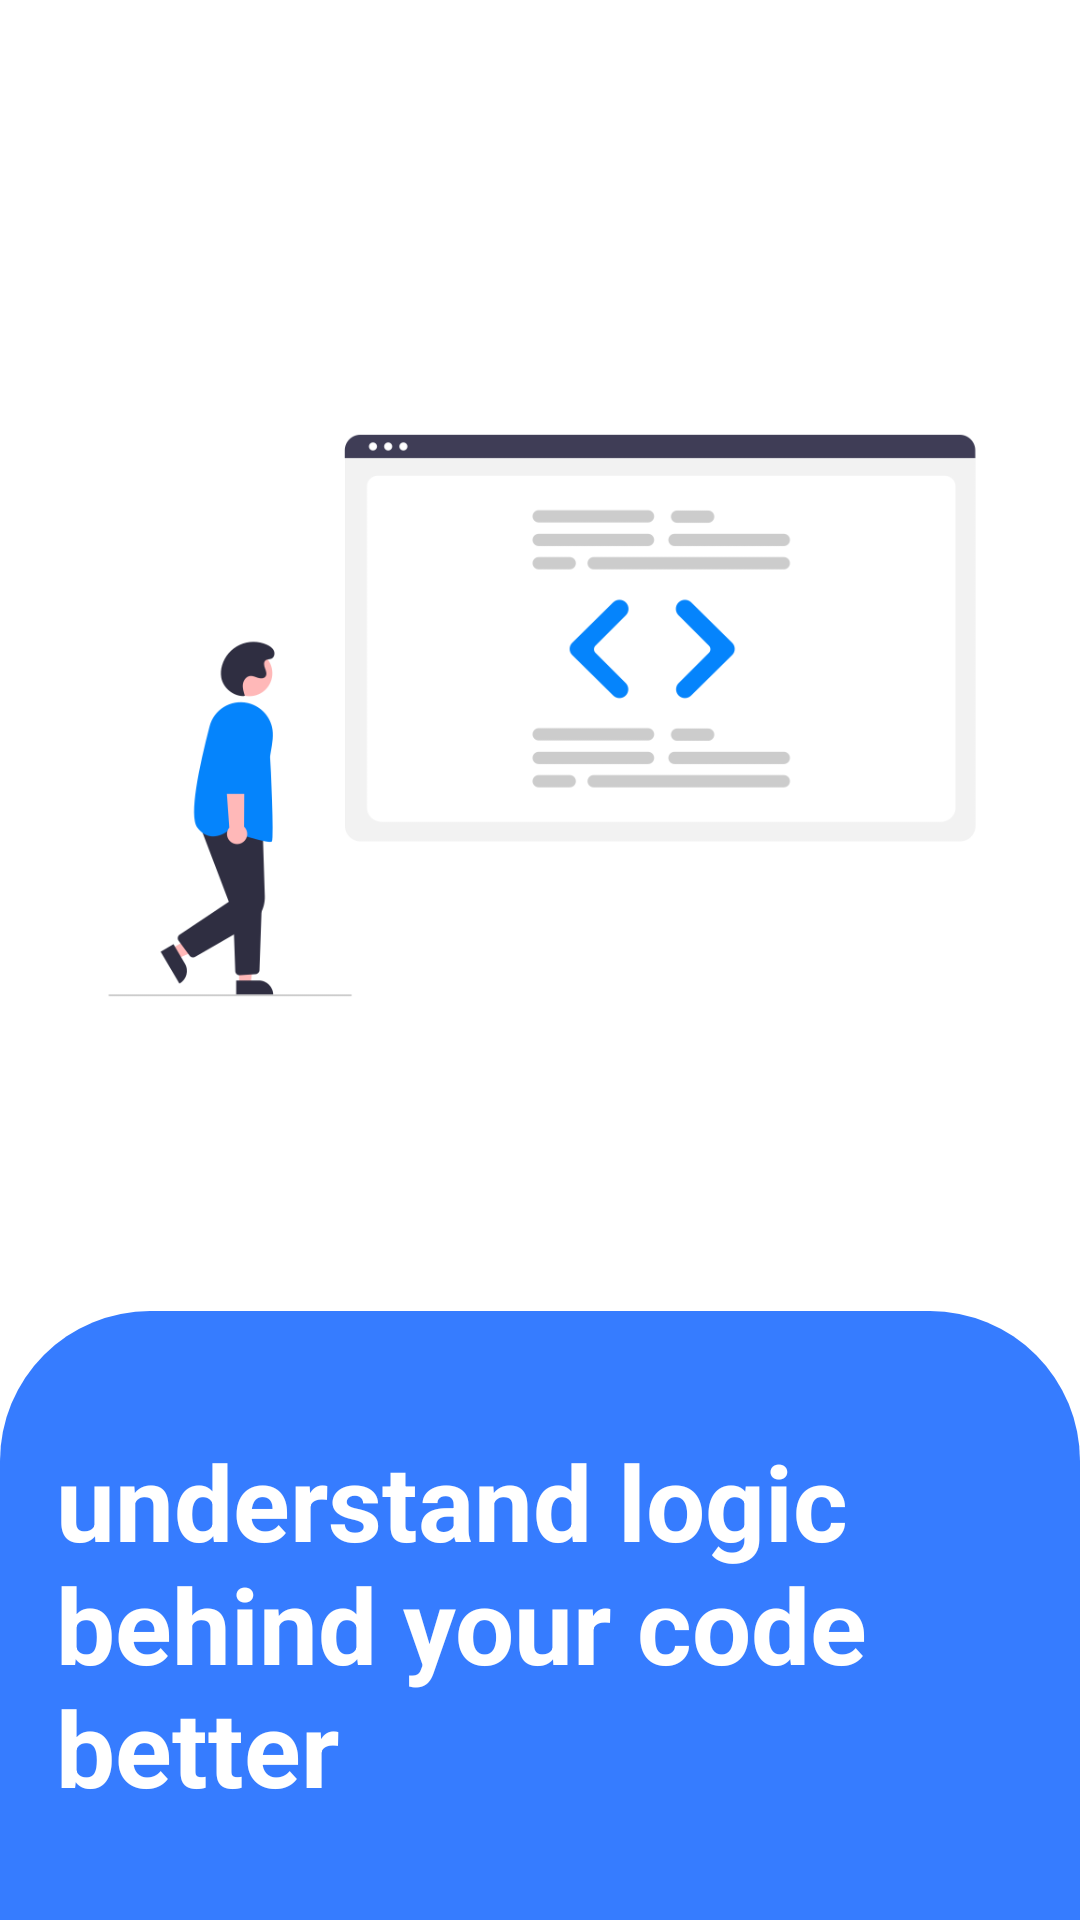

Reconstruct the res/layout file that produces this screen, plus the resources it refers to.
<!-- AndroidManifest.xml: application theme Theme.Codelabs -->
<!-- res/layout/activity_sc2.xml -->
<?xml version="1.0" encoding="utf-8"?>
<androidx.constraintlayout.widget.ConstraintLayout xmlns:android="http://schemas.android.com/apk/res/android"
    xmlns:app="http://schemas.android.com/apk/res-auto"
    xmlns:tools="http://schemas.android.com/tools"
    android:layout_width="match_parent"
    android:layout_height="match_parent"
    tools:context=".MainActivity">

    <ImageView
        android:id="@+id/imageView"
        android:layout_width="364dp"
        android:layout_height="381dp"
        android:layout_marginTop="48dp"
        app:layout_constraintEnd_toEndOf="parent"
        app:layout_constraintHorizontal_bias="0.489"
        app:layout_constraintStart_toStartOf="parent"
        app:layout_constraintTop_toTopOf="parent"
        app:srcCompat="@drawable/codereview" />

    <androidx.appcompat.widget.LinearLayoutCompat
        android:layout_width="match_parent"
        android:layout_height="350dp"
        android:layout_marginTop="8dp"
        android:background="@drawable/desgin"
        app:layout_constraintBottom_toBottomOf="parent"
        app:layout_constraintEnd_toEndOf="parent"
        app:layout_constraintHorizontal_bias="1.0"
        app:layout_constraintStart_toStartOf="parent"
        app:layout_constraintTop_toBottomOf="@+id/imageView"
        app:layout_constraintVertical_bias="0.0">
        <androidx.constraintlayout.widget.ConstraintLayout
            android:layout_width="match_parent"
            android:layout_height="match_parent">

            <androidx.appcompat.widget.AppCompatButton
                android:id="@+id/btn1"
                android:layout_width="154dp"
                android:layout_height="56dp"
                android:layout_margin="15dp"
                android:layout_marginTop="45dp"
                android:background="@drawable/btn"
                android:text="@string/next"
                android:textColor="#367CFF"
                android:textSize="24sp"
                android:textStyle="bold"
                app:layout_constraintBottom_toBottomOf="parent"
                app:layout_constraintEnd_toEndOf="parent"
                app:layout_constraintHorizontal_bias="0.498"
                app:layout_constraintStart_toStartOf="parent"
                app:layout_constraintTop_toBottomOf="@+id/editTextTextMultiLine"
                app:layout_constraintVertical_bias="0.0" />

            <TextView
                android:id="@+id/editTextTextMultiLine"
                android:layout_width="327dp"
                android:layout_height="151dp"
                android:layout_marginTop="40dp"
                android:background="@drawable/textbox"
                android:ems="10"
                android:gravity="start|top"
                android:inputType="textMultiLine"
                android:text="@string/understand_logic_behind_your_code_better"
                android:textColor="@color/white"
                android:textSize="35sp"
                android:textStyle="bold"
                app:layout_constraintEnd_toEndOf="parent"
                app:layout_constraintHorizontal_bias="0.569"
                app:layout_constraintStart_toStartOf="parent"
                app:layout_constraintTop_toTopOf="parent" />


        </androidx.constraintlayout.widget.ConstraintLayout>



    </androidx.appcompat.widget.LinearLayoutCompat>

</androidx.constraintlayout.widget.ConstraintLayout>
<!-- resources referenced by this layout -->
<resources>
  <color name="white">#FFFFFFFF</color>
  <!-- drawable codereview: png bitmap (drawable, 21781 bytes) -->
  <!-- drawable desgin (drawable) -->
  <?xml version="1.0" encoding="utf-8"?>
  <shape xmlns:android="http://schemas.android.com/apk/res/android">
  
      <solid
          android:color="#367CFF">
      </solid>
  
      <corners
          android:topLeftRadius="50dp"
          android:topRightRadius="50dp">
      </corners>
  
  </shape>
  <string name="next">next</string>
  <string name="understand_logic_behind_your_code_better">understand logic behind your code better</string>
  <style name="Theme.Codelabs" parent="Theme.MaterialComponents.DayNight.NoActionBar">
          
          <item name="colorPrimary">@color/purple_500</item>
          <item name="colorPrimaryVariant">@color/purple_700</item>
          <item name="colorOnPrimary">@color/white</item>
          
          <item name="colorSecondary">@color/teal_200</item>
          <item name="colorSecondaryVariant">@color/teal_700</item>
          <item name="colorOnSecondary">@color/black</item>
          
          <item name="android:statusBarColor">?attr/colorPrimaryVariant</item>
          
      </style>
  <color name="purple_500">#FF6200EE</color>
  <color name="purple_700">#FF3700B3</color>
  <color name="teal_200">#FF03DAC5</color>
  <color name="teal_700">#FF018786</color>
  <color name="black">#FF000000</color>
</resources>
